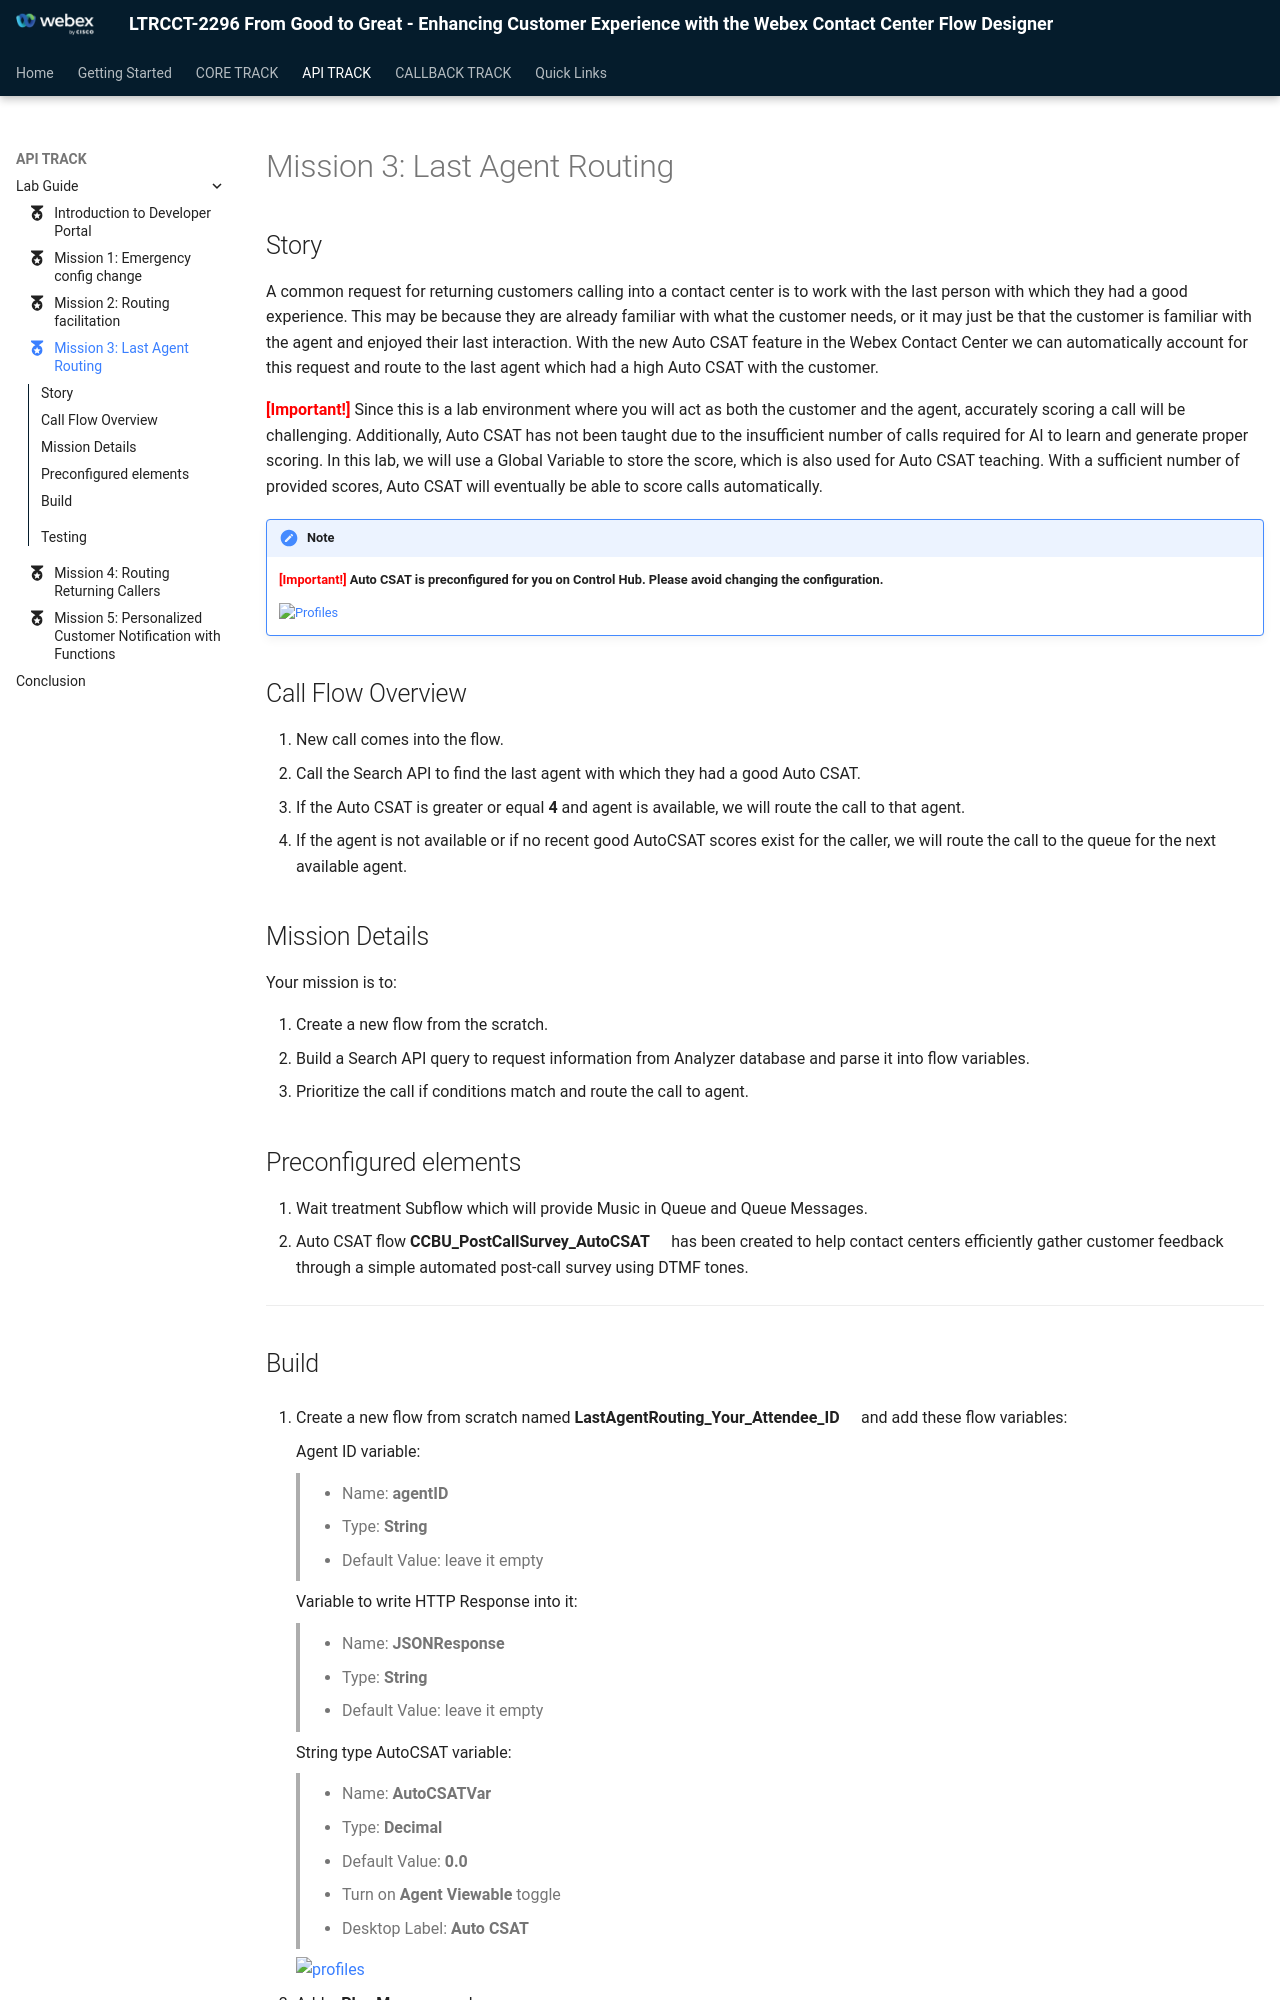

repository: WebexCC-SA/LTRCCT-2296 · page: main/APITrack_Mission3/index.html · generator: mkdocs

---
#icon: material/folder-open-outline
icon: material/medal
---

# Mission 3: Last Agent Routing

## Story
A common request for returning customers calling into a contact center is to work with the last person with which they had a good experience.  This may be because they are already familiar with what the customer needs, or it may just be that the customer is familiar with the agent and enjoyed their last interaction. With the new Auto CSAT feature in the Webex Contact Center we can automatically account for this request and route to the last agent which had a high Auto CSAT with the customer.  

<span style="color: red;">**[Important!]**</span> Since this is a lab environment where you will act as both the customer and the agent, accurately scoring a call will be challenging. Additionally, Auto CSAT has not been taught due to the insufficient number of calls required for AI to learn and generate proper scoring. In this lab, we will use a Global Variable to store the score, which is also used for Auto CSAT teaching. With a sufficient number of provided scores, Auto CSAT will eventually be able to score calls automatically.

!!! Note
    **<span style="color: red;">[Important!]</span> Auto CSAT is preconfigured for you on Control Hub. Please avoid changing the configuration.**

    ![Profiles](../graphics/Lab2/AutoCSAT_ControlHub.gif)

## Call Flow Overview
1. New call comes into the flow.
2. Call the Search API to find the last agent with which they had a good Auto CSAT.
3. If the Auto CSAT is greater or equal **4** and agent is available, we will route the call to that agent.
4. If the agent is not available or if no recent good AutoCSAT scores exist for the caller, we will route the call to the queue for the next available agent. 

## Mission Details

Your mission is to:

1. Create a new flow from the scratch. </br>
2. Build a Search API query to request information from Analyzer database and parse it into flow variables.</br>
3. Prioritize the call if conditions match and route the call to agent.</br>

## Preconfigured elements
1. Wait treatment Subflow which will provide Music in Queue and Queue Messages. 
2. Auto CSAT flow **CCBU_PostCallSurvey_AutoCSAT**<span class="copy-static" data-copy-text="CCBU_PostCallSurvey_AutoCSAT"><span class="copy" title="Click to copy!"></span></span> has been created to help contact centers efficiently gather customer feedback through a simple automated post-call survey using DTMF tones.

---
